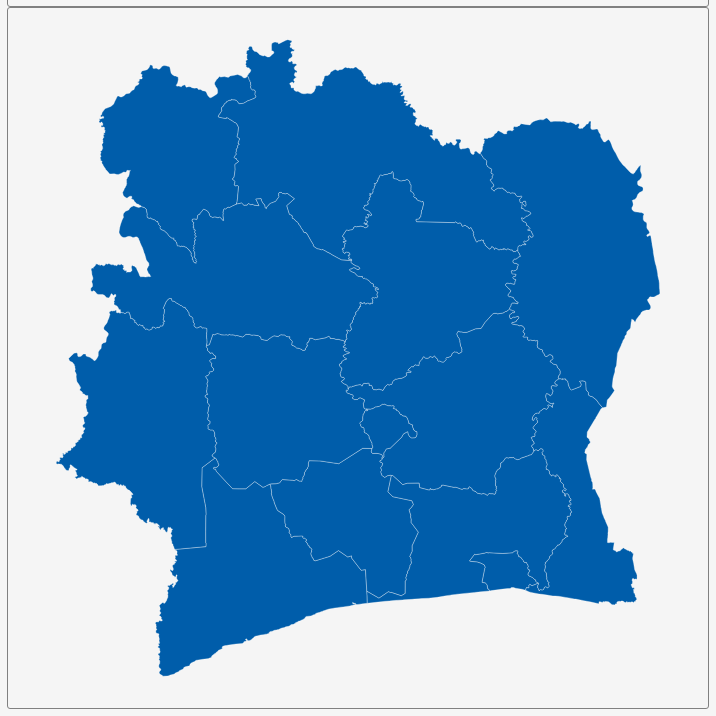
D3 v3 page, settled after 360 driven frames (6 s of simulated time); the page loaded 1 data file(s).


        var dim = 700;
        const center = {
            "lng": -5.5471,
            "lat": 7.5603
        };
        var scale = 6298;

        var title = document.getElementById('title');
        title.style.width = dim;
        title.style.marginLeft = "calc(50% - " + (dim / 2) + "px)";
        var map = document.getElementById('map')
        map.style.width = dim;
        map.style.marginLeft = "calc(50% - " + (dim / 2) + "px)";

        var tooltip = d3
            .select("#map")
            .append("div")
            .attr("class", "tooltip")
            .attr("opacity", 0);
        var width = dim,
            height = dim;

        var svg = d3.select("#map")
            .append("svg")
            .attr("width", width)
            .attr("height", height);

        scale = scale * .9;// to give 5% padding on each side
        var projection = d3.geo.mercator()
            .center([center.lng, center.lat])
            .scale(scale)
            .translate([width / 2, height / 2]);
        var geoPath = d3.geo.path()
            .projection(projection);

        var g = svg.append("g");
        d3.json("geosource.json", function (json) {
            g.selectAll("path")
                .data(json.features)
                .enter()
                .append("path")
                .attr("d", geoPath)
                .attr("class", "polygon")
                .on("mouseover", mouseover)
                .on("mouseout", mouseout)
                .on("mousemove", mousemove);

            svg.call(d3.behavior.zoom().on("zoom", () => {
                g.attr("transform", "translate(" + d3.event.translate.join(",") + ")scale(" + d3.event.scale + ")");
            }));
        });
        function mouseover(d) {
            d3.select(this).attr("class", "hover");
            tooltip.style("opacity", 0.9);
            tooltip.html((d.properties.NAME_1 && "<b>" + d.properties.NAME_1 + "</b><br>" || '') +
                (d.properties.ENGTYPE_1 && d.properties.ENGTYPE_1));
        }
        function mouseout(d) {
            d3.select(this).attr("class", "polygon");
            tooltip.style("opacity", 0);
        }
        function mousemove(d) {
            tooltip.style({
                left: function () {
                    if (d3.event.pageX > 800) {
                        return d3.event.pageX - 180 + "px";
                    } else {
                        return d3.event.pageX + 23 + "px";
                    }
                },
                top: d3.event.pageY - 20 + "px",
            });
        }
    

### data: geosource.json
{
 "type": "FeatureCollection",
 "features": [
  {
   "type": "Feature",
   "geometry": {
    "type": "Polygon",
    "coordinates": "[... 1 items]"
   },
   "properties": {
    "GID_0": "CIV",
    "NAME_0": "Côte d'Ivoire",
    "GID_1": "CIV.1_1",
    "NAME_1": "Abidjan",
    "VARNAME_1": "",
    "NL_NAME_1": "",
    "TYPE_1": "District autonome",
    "ENGTYPE_1": "Autonomous district",
    "CC_1": "",
    "HASC_1": "CI.AB"
   }
  },
  {
   "type": "Feature",
   "geometry": {
    "type": "Polygon",
    "coordinates": "[... 1 items]"
   },
   "properties": {
    "GID_0": "CIV",
    "NAME_0": "Côte d'Ivoire",
    "GID_1": "CIV.2_1",
    "NAME_1": "Bas-Sassandra",
    "VARNAME_1": "",
    "NL_NAME_1": "",
    "TYPE_1": "District",
    "ENGTYPE_1": "District",
    "CC_1": "",
    "HASC_1": "CI.BA"
   }
  },
  {
   "type": "Feature",
   "geometry": {
    "type": "Polygon",
    "coordinates": "[... 1 items]"
   },
   "properties": {
    "GID_0": "CIV",
    "NAME_0": "Côte d'Ivoire",
    "GID_1": "CIV.3_1",
    "NAME_1": "Comoé",
    "VARNAME_1": "",
    "NL_NAME_1": "",
    "TYPE_1": "District",
    "ENGTYPE_1": "District",
    "CC_1": "",
    "HASC_1": "CI.CM"
   }
  },
  {
   "type": "Feature",
   "geometry": {
    "type": "Polygon",
    "coordinates": "[... 1 items]"
   },
   "properties": {
    "GID_0": "CIV",
    "NAME_0": "Côte d'Ivoire",
    "GID_1": "CIV.4_1",
    "NAME_1": "Denguélé",
    "VARNAME_1": "",
    "NL_NAME_1": "",
    "TYPE_1": "District",
    "ENGTYPE_1": "District",
    "CC_1": "",
    "HASC_1": "CI.DE"
   }
  },
  {
   "type": "Feature",
   "geometry": {
    "type": "Polygon",
    "coordinates": "[... 1 items]"
   },
   "properties": {
    "GID_0": "CIV",
    "NAME_0": "Côte d'Ivoire",
    "GID_1": "CIV.5_1",
    "NAME_1": "Gôh-Djiboua",
    "VARNAME_1": "",
    "NL_NAME_1": "",
    "TYPE_1": "District",
    "ENGTYPE_1": "District",
    "CC_1": "",
    "HASC_1": "CI.GD"
   }
  },
  {
   "type": "Feature",
   "geometry": {
    "type": "Polygon",
    "coordinates": "[... 1 items]"
   },
   "properties": {
    "GID_0": "CIV",
    "NAME_0": "Côte d'Ivoire",
    "GID_1": "CIV.6_1",
    "NAME_1": "Lacs",
    "VARNAME_1": "",
    "NL_NAME_1": "",
    "TYPE_1": "District",
    "ENGTYPE_1": "District",
    "CC_1": "",
    "HASC_1": "CI.LA"
   }
  },
  {
   "type": "Feature",
   "geometry": {
    "type": "Polygon",
    "coordinates": "[... 1 items]"
   },
   "properties": {
    "GID_0": "CIV",
    "NAME_0": "Côte d'Ivoire",
    "GID_1": "CIV.7_1",
    "NAME_1": "Lagunes",
    "VARNAME_1": "",
    "NL_NAME_1": "",
    "TYPE_1": "District",
    "ENGTYPE_1": "District",
    "CC_1": "",
    "HASC_1": "CI.LN"
   }
  },
  {
   "type": "Feature",
   "geometry": {
    "type": "Polygon",
    "coordinates": "[... 1 items]"
   },
   "properties": {
    "GID_0": "CIV",
    "NAME_0": "Côte d'Ivoire",
    "GID_1": "CIV.8_1",
    "NAME_1": "Montagnes",
    "VARNAME_1": "",
    "NL_NAME_1": "",
    "TYPE_1": "District",
    "ENGTYPE_1": "District",
    "CC_1": "",
    "HASC_1": "CI.MN"
   }
  },
  "... 6 more items"
 ]
}